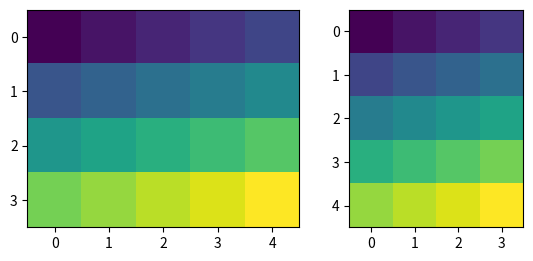

Source code (Python):
import matplotlib.pyplot as plt
import numpy as np

from mpl_toolkits.axes_grid1.axes_divider import HBoxDivider, VBoxDivider
import mpl_toolkits.axes_grid1.axes_size as Size

arr1 = np.arange(20).reshape((4, 5))
arr2 = np.arange(20).reshape((5, 4))

fig, (ax1, ax2) = plt.subplots(1, 2)
ax1.imshow(arr1)
ax2.imshow(arr2)

pad = 0.5  # pad in inches
divider = HBoxDivider(
    fig, 111,
    horizontal=[Size.AxesX(ax1), Size.Fixed(pad), Size.AxesX(ax2)],
    vertical=[Size.AxesY(ax1), Size.Scaled(1), Size.AxesY(ax2)])
ax1.set_axes_locator(divider.new_locator(0))
ax2.set_axes_locator(divider.new_locator(2))

plt.show()